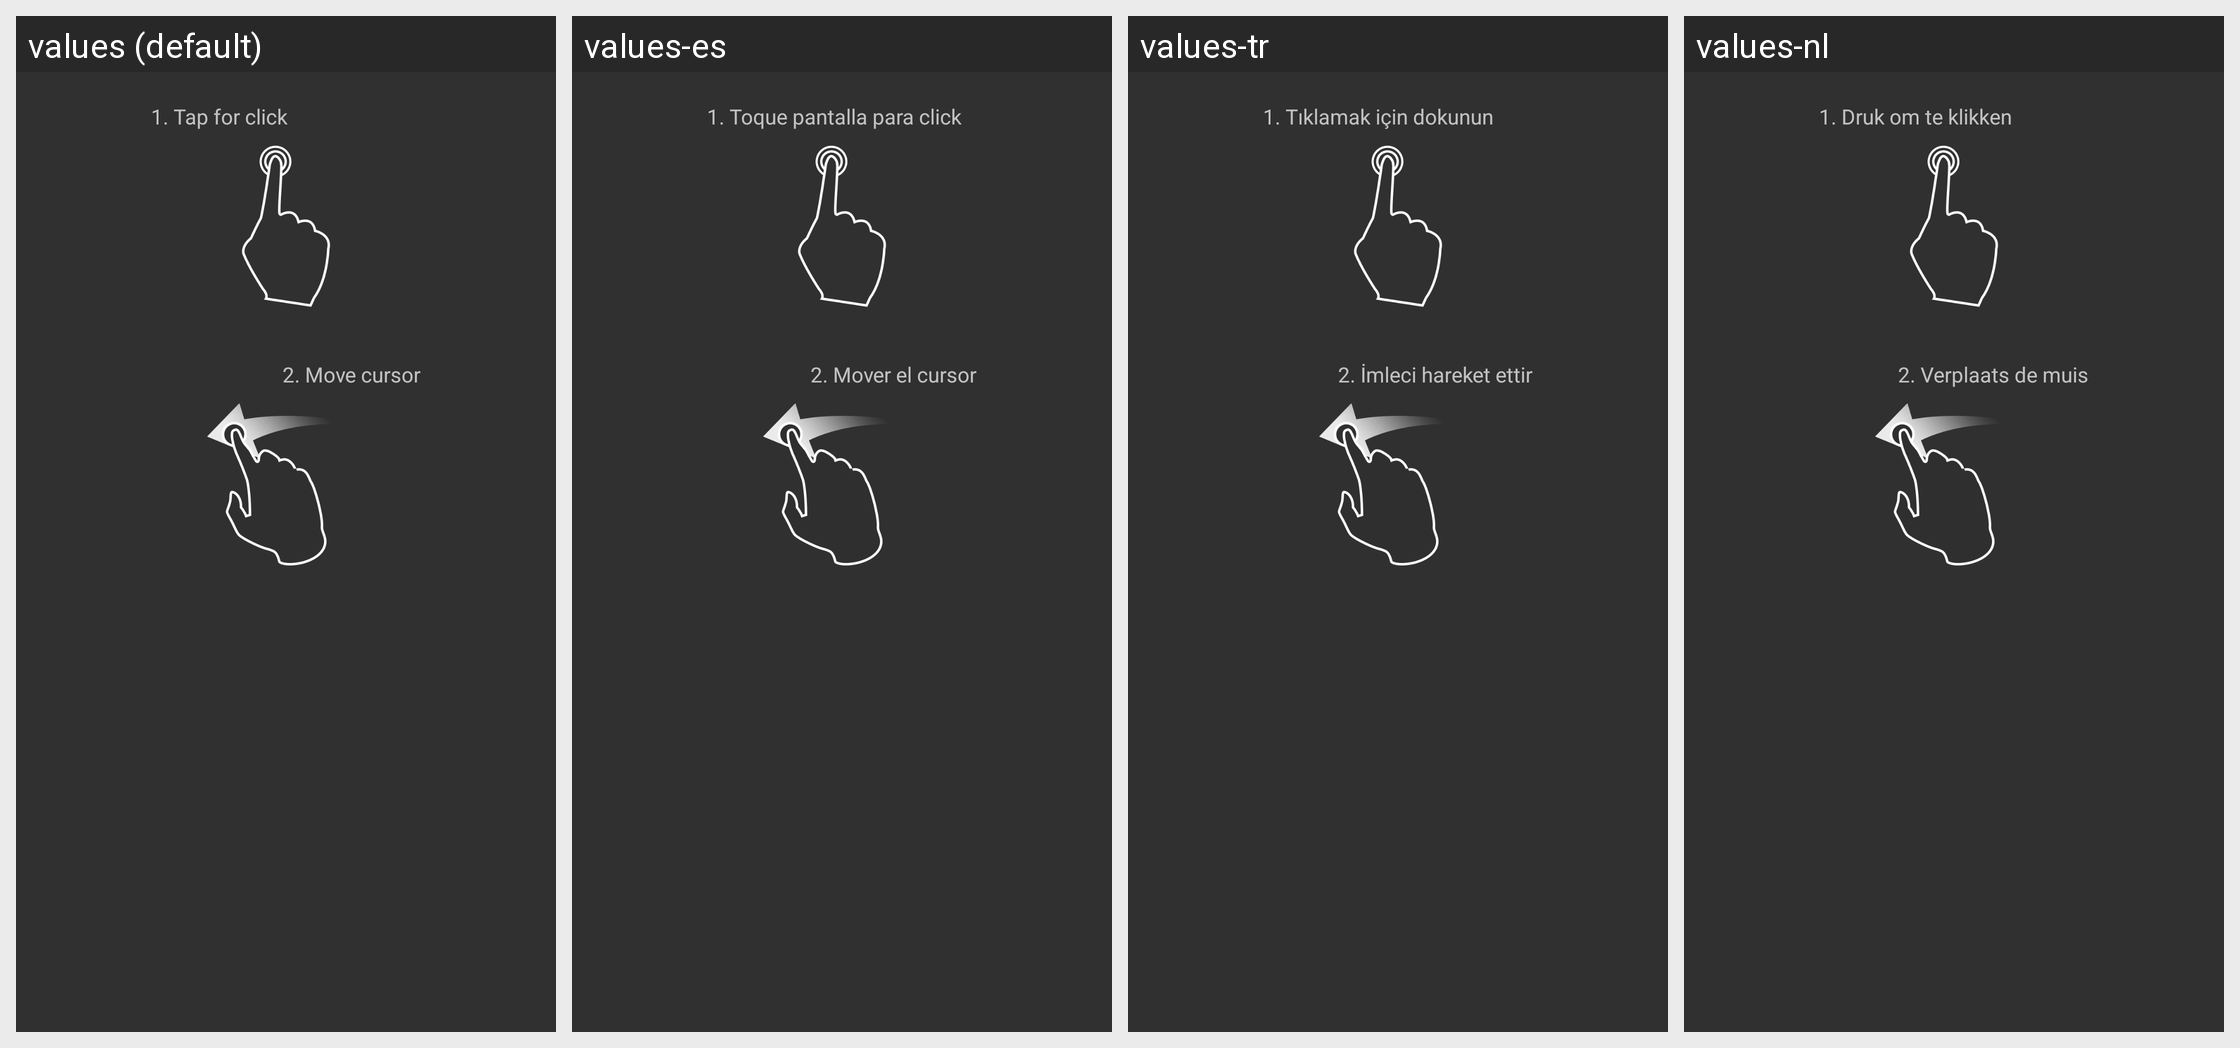

For this localized Android screen grid, give each drawn string resource with its value in every locale shown.
Android screen res/layout/gesture_explain1.xml rendered under 4 locales, left to right: values (default), values-es, values-tr, values-nl. Device: Nexus 5 (rendered at 1080×1920; each locale shown at half size, 540×960, under a caption strip naming it); theme AppTheme.
Other locales in the repository, not shown: values-bs, values-cs, values-de, values-el, values-fr, values-ko, values-lt, values-pl, values-pt, values-ro, values-ru, values-sk, values-zh-rCN.
Strings drawn on this screen, with the default value and each locale's value (text and hints the layout hard-codes, and strings that could not be matched under every locale, appear in the picture but are not listed):

touchpad_gesture_1
  values: 1. Tap for click
  values-es: 1. Toque pantalla para click
  values-tr: 1. Tıklamak için dokunun
  values-nl: 1. Druk om te klikken

touchpad_gesture_2
  values: 2. Move cursor
  values-es: 2. Mover el cursor
  values-tr: 2. İmleci hareket ettir
  values-nl: 2. Verplaats de muis
